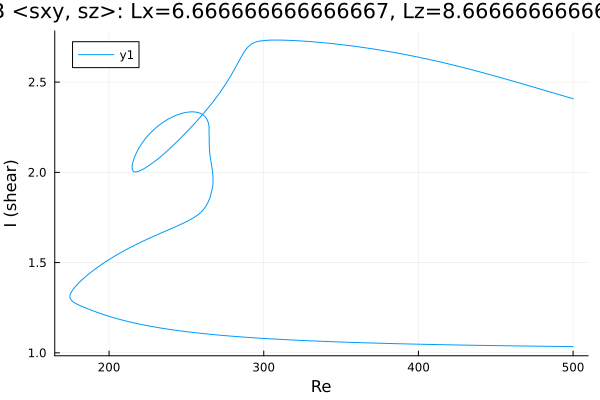

The data file committed next to this chart (first rows):
Re, shear
500.0, 2.408
499.7, 2.409
498.3, 2.412
496.9, 2.416
495.5, 2.419
494.1, 2.423
492.7, 2.426
491.2, 2.43
489.8, 2.433
488.4, 2.437
487, 2.441
485.6, 2.444
484.2, 2.448
482.8, 2.451
481.3, 2.455
481.3, 2.455
479.9, 2.458
478.5, 2.462
477, 2.466
475.6, 2.469
474.2, 2.473
472.8, 2.476
471.4, 2.48
470, 2.483
468.6, 2.487
467.1, 2.49
465.7, 2.494
464.3, 2.497
462.9, 2.501
462.4, 2.502
461, 2.506
459.6, 2.509
458.2, 2.512
456.8, 2.516
455.4, 2.519
454, 2.523
452.5, 2.526
451.1, 2.53
449.7, 2.533
448.3, 2.536
446.9, 2.54
445.5, 2.543
444.1, 2.546
442.6, 2.55
441.2, 2.553
439.8, 2.556
438.4, 2.559
437, 2.563
435.6, 2.566
434.2, 2.569
432.7, 2.572
431.3, 2.575
429.9, 2.578
428.5, 2.582
427.1, 2.585
425.7, 2.588
424.3, 2.591
422.8, 2.594
421.4, 2.597
420, 2.6
... 631 more rows
